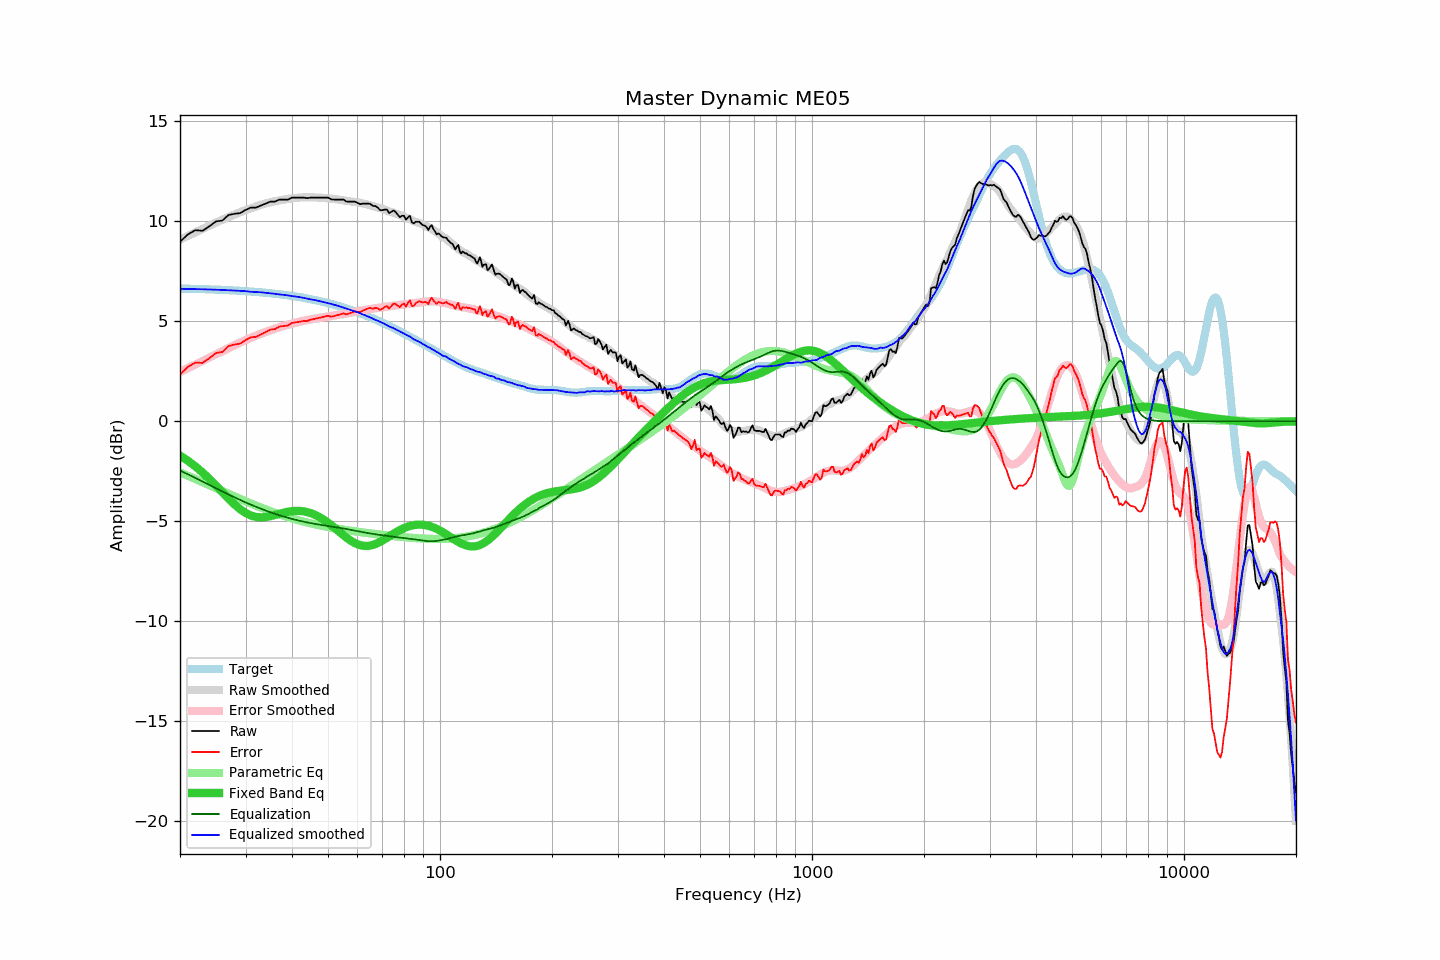

Data behind this chart, as committed beside it:
frequency, raw, error, smoothed, error_smoothed, equalization, parametric_eq, equalized_raw, equalized_smoothed, target
20, 8.97, 2.34, 9.08, 2.46, -2.46, -1.72, 6.51, 6.62, 6.63
21, 9.34, 2.72, 9.27, 2.65, -2.65, -1.97, 6.69, 6.61, 6.62
22, 9.55, 2.93, 9.45, 2.84, -2.84, -2.26, 6.71, 6.61, 6.61
23, 9.52, 2.92, 9.62, 3.02, -3.02, -2.56, 6.50, 6.60, 6.60
24, 9.75, 3.16, 9.78, 3.19, -3.19, -2.88, 6.56, 6.59, 6.59
25, 9.99, 3.41, 9.93, 3.35, -3.35, -3.22, 6.63, 6.57, 6.58
26, 10.03, 3.46, 10.07, 3.51, -3.51, -3.55, 6.52, 6.56, 6.57
27, 10.31, 3.76, 10.21, 3.66, -3.66, -3.86, 6.65, 6.55, 6.55
28, 10.37, 3.83, 10.33, 3.80, -3.80, -4.15, 6.57, 6.53, 6.54
29, 10.40, 3.88, 10.45, 3.93, -3.93, -4.39, 6.47, 6.52, 6.52
30, 10.56, 4.06, 10.55, 4.05, -4.05, -4.58, 6.50, 6.50, 6.50
31, 10.68, 4.19, 10.64, 4.17, -4.17, -4.71, 6.51, 6.47, 6.48
32, 10.68, 4.21, 10.73, 4.27, -4.27, -4.78, 6.40, 6.46, 6.46
33, 10.78, 4.34, 10.82, 4.37, -4.37, -4.80, 6.41, 6.45, 6.44
34, 10.88, 4.46, 10.88, 4.46, -4.46, -4.79, 6.41, 6.42, 6.42
35, 10.98, 4.58, 10.94, 4.55, -4.55, -4.74, 6.43, 6.39, 6.40
36, 10.98, 4.61, 11.00, 4.63, -4.63, -4.69, 6.35, 6.37, 6.37
37, 11.08, 4.73, 11.04, 4.70, -4.70, -4.63, 6.38, 6.34, 6.35
38, 11.08, 4.76, 11.08, 4.76, -4.76, -4.57, 6.32, 6.32, 6.32
39, 11.08, 4.79, 11.12, 4.83, -4.83, -4.53, 6.25, 6.29, 6.29
40, 11.18, 4.92, 11.14, 4.88, -4.88, -4.49, 6.30, 6.26, 6.26
41, 11.18, 4.95, 11.16, 4.93, -4.93, -4.48, 6.25, 6.23, 6.23
42, 11.18, 4.98, 11.18, 4.98, -4.98, -4.48, 6.20, 6.20, 6.20
43, 11.18, 5.01, 11.19, 5.02, -5.02, -4.50, 6.16, 6.17, 6.17
44, 11.15, 5.01, 11.19, 5.06, -5.06, -4.54, 6.09, 6.13, 6.13
45, 11.18, 5.08, 11.18, 5.09, -5.09, -4.60, 6.08, 6.09, 6.10
46, 11.18, 5.12, 11.19, 5.13, -5.13, -4.67, 6.05, 6.06, 6.06
47, 11.18, 5.15, 11.18, 5.16, -5.16, -4.75, 6.02, 6.02, 6.03
48, 11.18, 5.19, 11.17, 5.18, -5.18, -4.85, 5.99, 5.99, 5.99
49, 11.18, 5.23, 11.15, 5.21, -5.21, -4.96, 5.97, 5.94, 5.95
50, 11.18, 5.27, 11.14, 5.24, -5.24, -5.07, 5.94, 5.90, 5.91
51, 11.09, 5.22, 11.13, 5.26, -5.26, -5.20, 5.83, 5.86, 5.86
52, 11.08, 5.26, 11.11, 5.29, -5.29, -5.32, 5.79, 5.82, 5.82
53, 11.08, 5.30, 11.09, 5.31, -5.31, -5.45, 5.77, 5.78, 5.78
54, 11.08, 5.35, 11.06, 5.33, -5.33, -5.58, 5.74, 5.73, 5.73
55, 11.08, 5.39, 11.04, 5.36, -5.36, -5.70, 5.72, 5.68, 5.69
56, 10.98, 5.34, 11.02, 5.38, -5.38, -5.81, 5.59, 5.63, 5.64
57, 10.98, 5.38, 11.00, 5.41, -5.41, -5.92, 5.57, 5.58, 5.59
58, 10.98, 5.43, 10.98, 5.44, -5.44, -6.01, 5.54, 5.54, 5.55
59, 10.98, 5.48, 10.96, 5.47, -5.47, -6.08, 5.51, 5.49, 5.50
60, 10.92, 5.47, 10.94, 5.49, -5.49, -6.15, 5.43, 5.45, 5.45
61, 10.85, 5.45, 10.92, 5.52, -5.52, -6.19, 5.33, 5.40, 5.40
62, 10.88, 5.53, 10.88, 5.54, -5.54, -6.22, 5.34, 5.34, 5.35
63, 10.88, 5.58, 10.86, 5.57, -5.57, -6.23, 5.31, 5.29, 5.30
64, 10.88, 5.63, 10.82, 5.59, -5.59, -6.23, 5.29, 5.24, 5.25
65, 10.86, 5.67, 10.78, 5.61, -5.61, -6.21, 5.25, 5.18, 5.19
66, 10.76, 5.62, 10.75, 5.63, -5.63, -6.18, 5.13, 5.12, 5.14
67, 10.76, 5.67, 10.72, 5.65, -5.65, -6.14, 5.11, 5.07, 5.09
68, 10.68, 5.64, 10.69, 5.67, -5.67, -6.09, 5.01, 5.02, 5.03
69, 10.55, 5.57, 10.65, 5.68, -5.68, -6.03, 4.87, 4.97, 4.98
70, 10.55, 5.62, 10.61, 5.70, -5.70, -5.96, 4.85, 4.91, 4.93
71, 10.58, 5.71, 10.58, 5.71, -5.71, -5.90, 4.86, 4.87, 4.87
72, 10.58, 5.76, 10.53, 5.73, -5.73, -5.83, 4.85, 4.80, 4.82
73, 10.40, 5.63, 10.48, 5.74, -5.74, -5.76, 4.66, 4.74, 4.77
74, 10.47, 5.76, 10.45, 5.76, -5.76, -5.69, 4.71, 4.69, 4.71
75, 10.54, 5.88, 10.42, 5.77, -5.77, -5.62, 4.77, 4.65, 4.66
76, 10.46, 5.86, 10.39, 5.79, -5.79, -5.56, 4.67, 4.60, 4.60
77, 10.32, 5.77, 10.34, 5.80, -5.80, -5.50, 4.52, 4.54, 4.55
78, 10.20, 5.71, 10.30, 5.81, -5.81, -5.44, 4.39, 4.49, 4.49
79, 10.27, 5.83, 10.27, 5.83, -5.83, -5.39, 4.44, 4.44, 4.44
... 553 more rows
